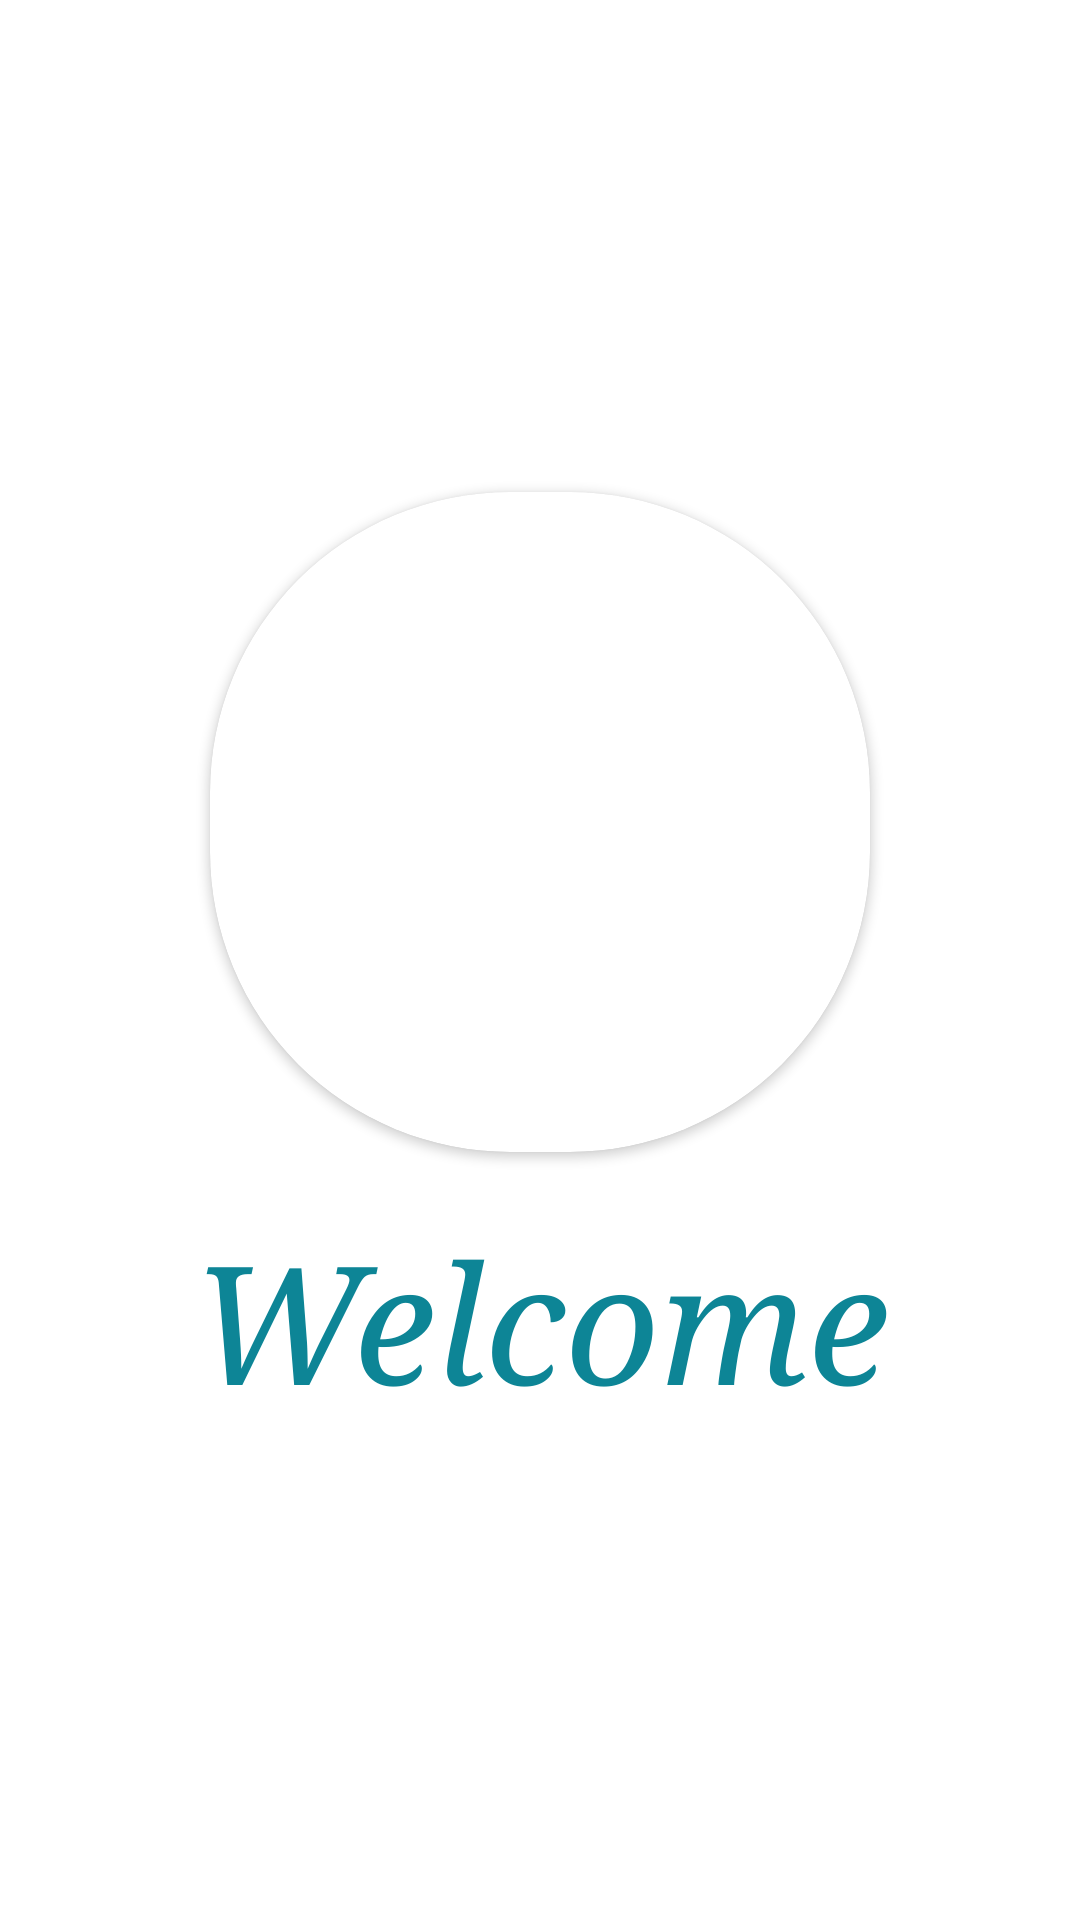

Reconstruct the res/layout file that produces this screen, plus the resources it refers to.
<!-- AndroidManifest.xml: application theme Theme.DogImagePredection -->
<!-- res/layout/activity_splash.xml -->
<?xml version="1.0" encoding="utf-8"?>
<LinearLayout xmlns:android="http://schemas.android.com/apk/res/android"
    xmlns:app="http://schemas.android.com/apk/res-auto"
    xmlns:tools="http://schemas.android.com/tools"
    android:layout_width="match_parent"
    android:layout_height="match_parent"
    android:orientation="vertical"
    android:gravity="center"
    tools:context=".splash">


    <androidx.cardview.widget.CardView
        android:id="@+id/spalash_image"
        app:cardCornerRadius="100dp"
        android:layout_width="220dp"
        android:layout_height="220dp"
        android:elevation="70dp">

        <ImageView
        android:layout_width="match_parent"
        android:layout_height="match_parent"
        android:src="@drawable/splash_screen"
        android:elevation="200dp"
        />
    </androidx.cardview.widget.CardView>

    <TextView
        android:id="@+id/welcome"
        android:layout_width="wrap_content"
        android:layout_height="wrap_content"
        android:layout_marginTop="20dp"
        android:text="Welcome"
        android:textAlignment="center"
        android:textSize="55sp"
        android:textStyle="italic"
        android:typeface="serif"
        android:textColor="#0d8596"
        />


</LinearLayout>
<!-- resources referenced by this layout -->
<resources>
  <style name="Theme.DogImagePredection" parent="Theme.MaterialComponents.DayNight.NoActionBar">
          
          <item name="colorPrimary">@color/purple_500</item>
          <item name="colorPrimaryVariant">@color/purple_700</item>
          <item name="colorOnPrimary">@color/white</item>
          
          <item name="colorSecondary">@color/teal_200</item>
          <item name="colorSecondaryVariant">@color/teal_700</item>
          <item name="colorOnSecondary">@color/black</item>
          
          <item name="android:statusBarColor" tools:targetApi="l">?attr/colorPrimaryVariant</item>
          
      </style>
  <color name="purple_500">#FF6200EE</color>
  <color name="purple_700">#FF3700B3</color>
  <color name="white">#FFFFFFFF</color>
  <color name="teal_200">#FF03DAC5</color>
  <color name="teal_700">#FF018786</color>
  <color name="black">#FF000000</color>
</resources>
